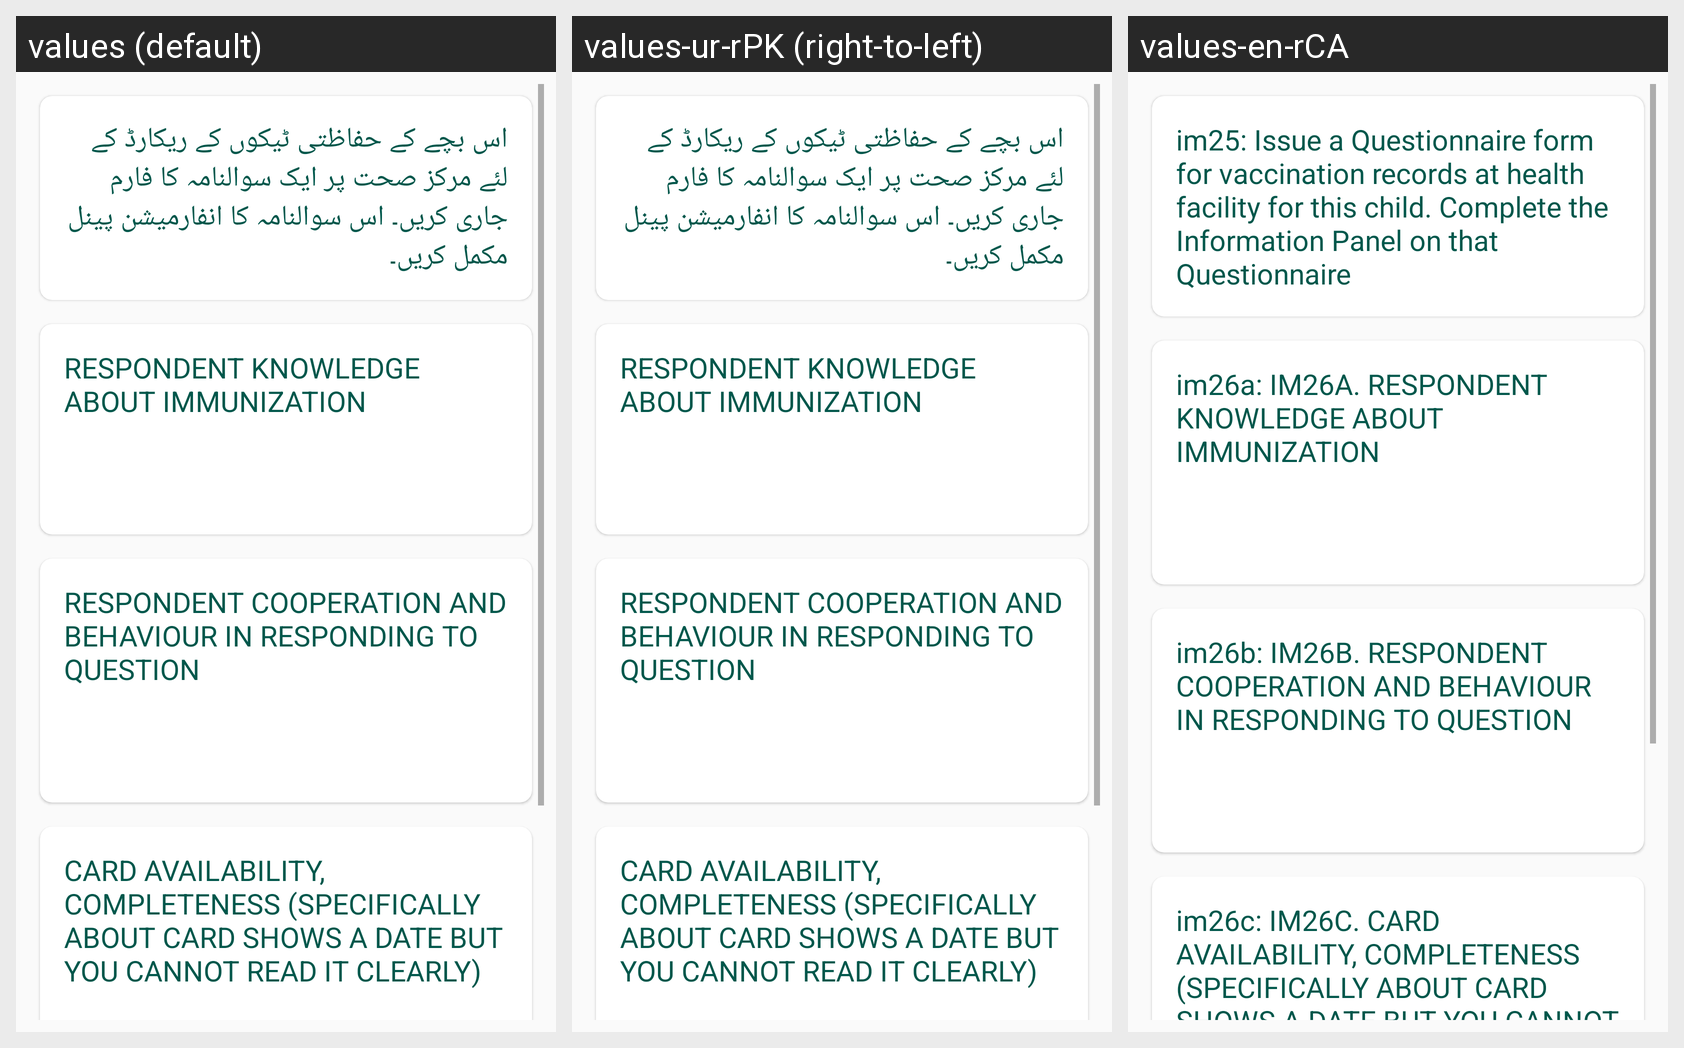

The same Android screen rendered under several of its app's locales, left to right. List the strings drawn on it with the default value and each locale's translation.
Android screen res/layout/activity_section_ch_e.xml rendered under 3 locales, left to right: values (default), values-ur-rPK (right-to-left), values-en-rCA. Device: Nexus 5 (rendered at 1080×1920; each locale shown at half size, 540×960, under a caption strip naming it); theme AppTheme1.
Strings drawn on this screen, with the default value and each locale's value (text and hints the layout hard-codes, and strings that could not be matched under every locale, appear in the picture but are not listed):

im25
  values: اس بچے کے حفاظتی ٹیکوں کے ریکارڈ کے لئے مرکز صحت پر ایک سوالنامہ کا فارم جاری کریں۔ اس سوالنامہ کا انفارمیشن پینل مکمل کریں۔
  values-ur-rPK: اس بچے کے حفاظتی ٹیکوں کے ریکارڈ کے لئے مرکز صحت پر ایک سوالنامہ کا فارم جاری کریں۔ اس سوالنامہ کا انفارمیشن پینل مکمل کریں۔
  values-en-rCA: im25: Issue a Questionnaire form for vaccination records at health facility for this child. Complete the Information Panel on that Questionnaire

im26a
  values: RESPONDENT KNOWLEDGE ABOUT IMMUNIZATION
  values-ur-rPK: RESPONDENT KNOWLEDGE ABOUT IMMUNIZATION
  values-en-rCA: im26a: IM26A. RESPONDENT KNOWLEDGE ABOUT IMMUNIZATION

im26b
  values: RESPONDENT COOPERATION AND BEHAVIOUR IN RESPONDING TO QUESTION
  values-ur-rPK: RESPONDENT COOPERATION AND BEHAVIOUR IN RESPONDING TO QUESTION
  values-en-rCA: im26b: IM26B. RESPONDENT COOPERATION AND BEHAVIOUR IN RESPONDING TO QUESTION

im26c
  values: CARD AVAILABILITY, COMPLETENESS (SPECIFICALLY ABOUT CARD SHOWS A DATE BUT YOU CANNOT READ IT CLEARLY)
  values-ur-rPK: CARD AVAILABILITY, COMPLETENESS (SPECIFICALLY ABOUT CARD SHOWS A DATE BUT YOU CANNOT READ IT CLEARLY)
  values-en-rCA: im26c: IM26C. CARD AVAILABILITY, COMPLETENESS (SPECIFICALLY ABOUT CARD SHOWS A DATE BUT YOU CANNOT READ IT CLEARLY)
